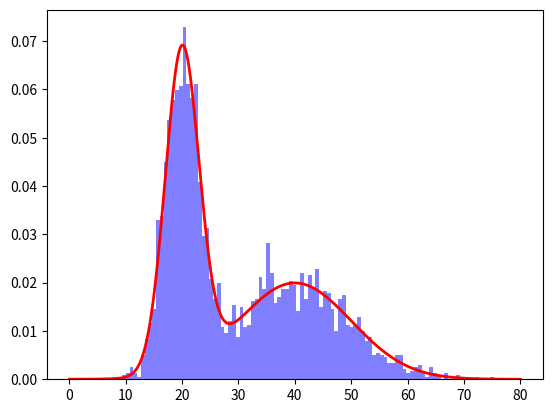

This figure's Python source: (Note: this script raises an exception after producing the figure.)
from scipy.stats import norm
import matplotlib.pyplot as plt
import numpy as np

def target_distribution(x):
    return 0.5 * norm.pdf(x, 20, 3) + 0.5 * norm.pdf(x, 40, 10)

# Rejection sampling algorithm
def rejection_sampling(iterations):
    samples = []
    max_target = 0.07

    for _ in range(iterations):
        # Sample from the proposal distribution (uniform distribution)
        x = np.random.uniform(low=0, high=80)
        
        # Calculate acceptance probability
        acc_prob = target_distribution(x) / max_target

        # Accept or reject the sample based on acceptance probability
        if np.random.rand() < acc_prob:
            samples.append(x)

    return samples

# Number of iterations and proposal standard deviation
iterations = 20000

# Generate samples using Metropolis-Hastings
samples = rejection_sampling(iterations)
print(len(samples))
# Plot the histogram of samples
plt.hist(samples, bins=100, density=True, alpha=0.5, color='b', label='Samples')

# Plot the target distribution
x = np.linspace(0, 80, 1000)
plt.plot(x, target_distribution(x), 'r-', linewidth=2, label='Target Distribution')

# plt.show()
plt.savefig('../images/rejection_sampling.png')
